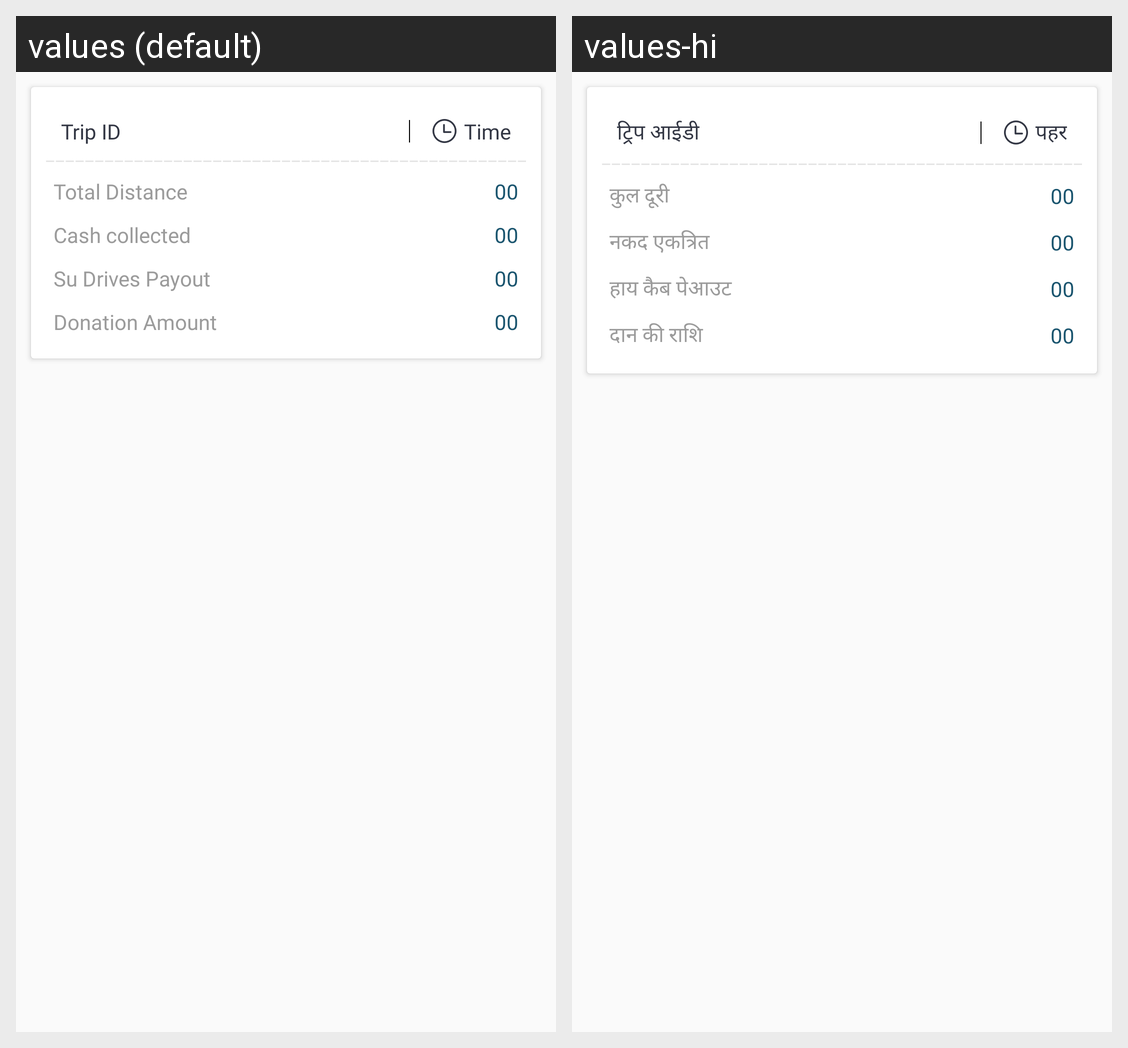

Locale-by-locale string values for the Android screen shown in this grid:
Android screen res/layout/raw_collection_list_layout.xml rendered under 2 locales, left to right: values (default), values-hi. Device: Nexus 5 (rendered at 1080×1920; each locale shown at half size, 540×960, under a caption strip naming it); theme AppTheme.
Strings drawn on this screen, with the default value and each locale's value (text and hints the layout hard-codes, and strings that could not be matched under every locale, appear in the picture but are not listed):

trip_id
  values: Trip ID
  values-hi: ट्रिप आईडी

time
  values: Time
  values-hi: पहर

total_distance
  values: Total Distance
  values-hi: कुल दूरी

cash_collected
  values: Cash collected
  values-hi: नकद एकत्रित

movecab_payout
  values: Su Drives Payout
  values-hi: हाय कैब पेआउट

donation_Amount
  values: Donation Amount
  values-hi: दान की राशि
